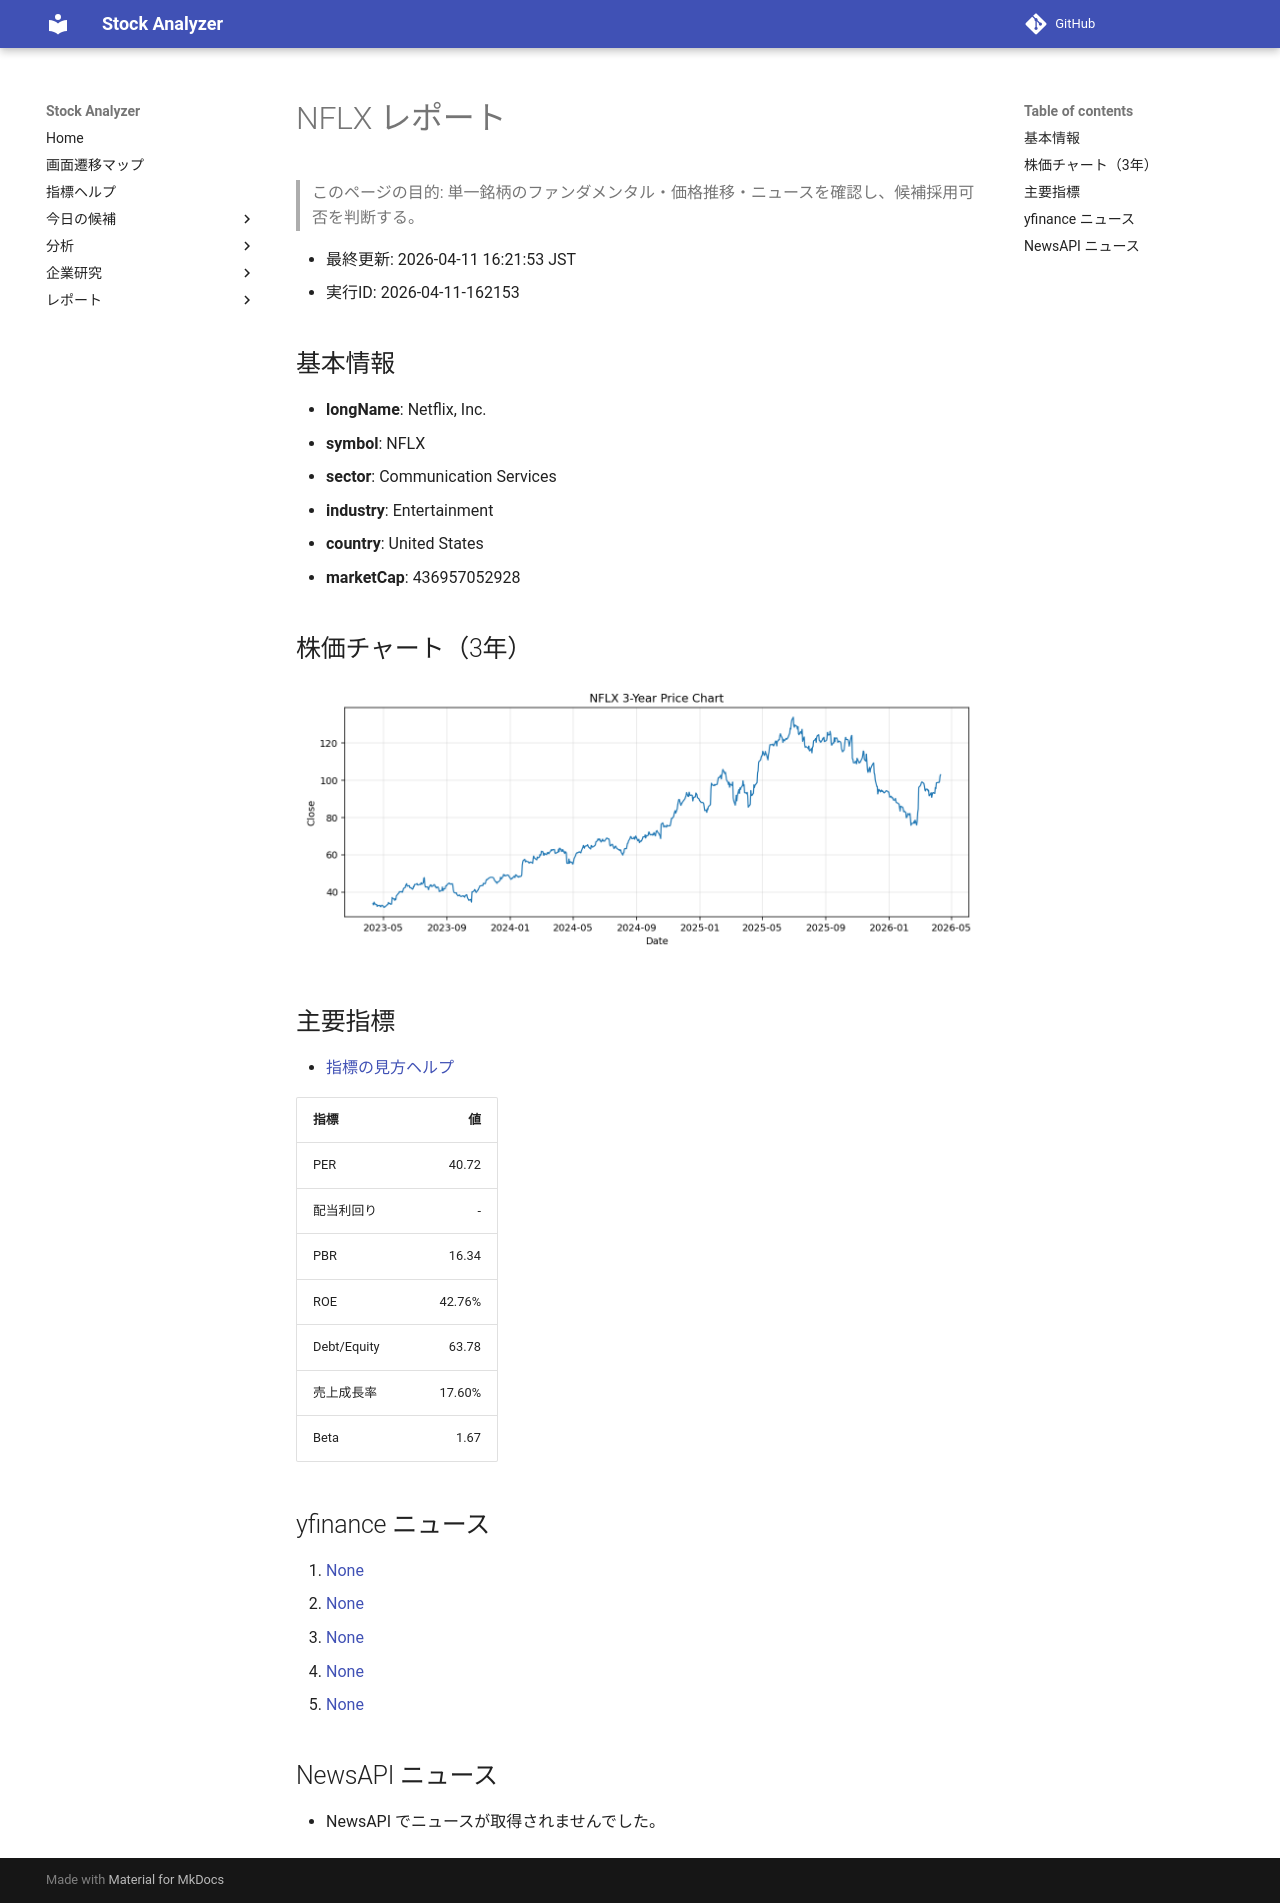

repository: Yumi-note/Making-APP · page: reports/2026-04-11/162153/NFLX/index.html · generator: mkdocs

# NFLX レポート

> このページの目的: 単一銘柄のファンダメンタル・価格推移・ニュースを確認し、候補採用可否を判断する。

- 最終更新: 2026-04-11 16:21:53 JST
- 実行ID: 2026-04-11-162153

## 基本情報

- **longName**: Netflix, Inc.
- **symbol**: NFLX
- **sector**: Communication Services
- **industry**: Entertainment
- **country**: United States
- **marketCap**: 436957052928

## 株価チャート（3年）

![NFLX 3-year price chart](NFLX_3y.png)

## 主要指標

- [指標の見方ヘルプ](../../../../indicators.md)

| 指標 | 値 |
|---|---:|
| PER | 40.72 |
| 配当利回り | - |
| PBR | 16.34 |
| ROE | 42.76% |
| Debt/Equity | 63.78 |
| 売上成長率 | 17.60% |
| Beta | 1.67 |

## yfinance ニュース

1. [None](None)
2. [None](None)
3. [None](None)
4. [None](None)
5. [None](None)

## NewsAPI ニュース

- NewsAPI でニュースが取得されませんでした。
